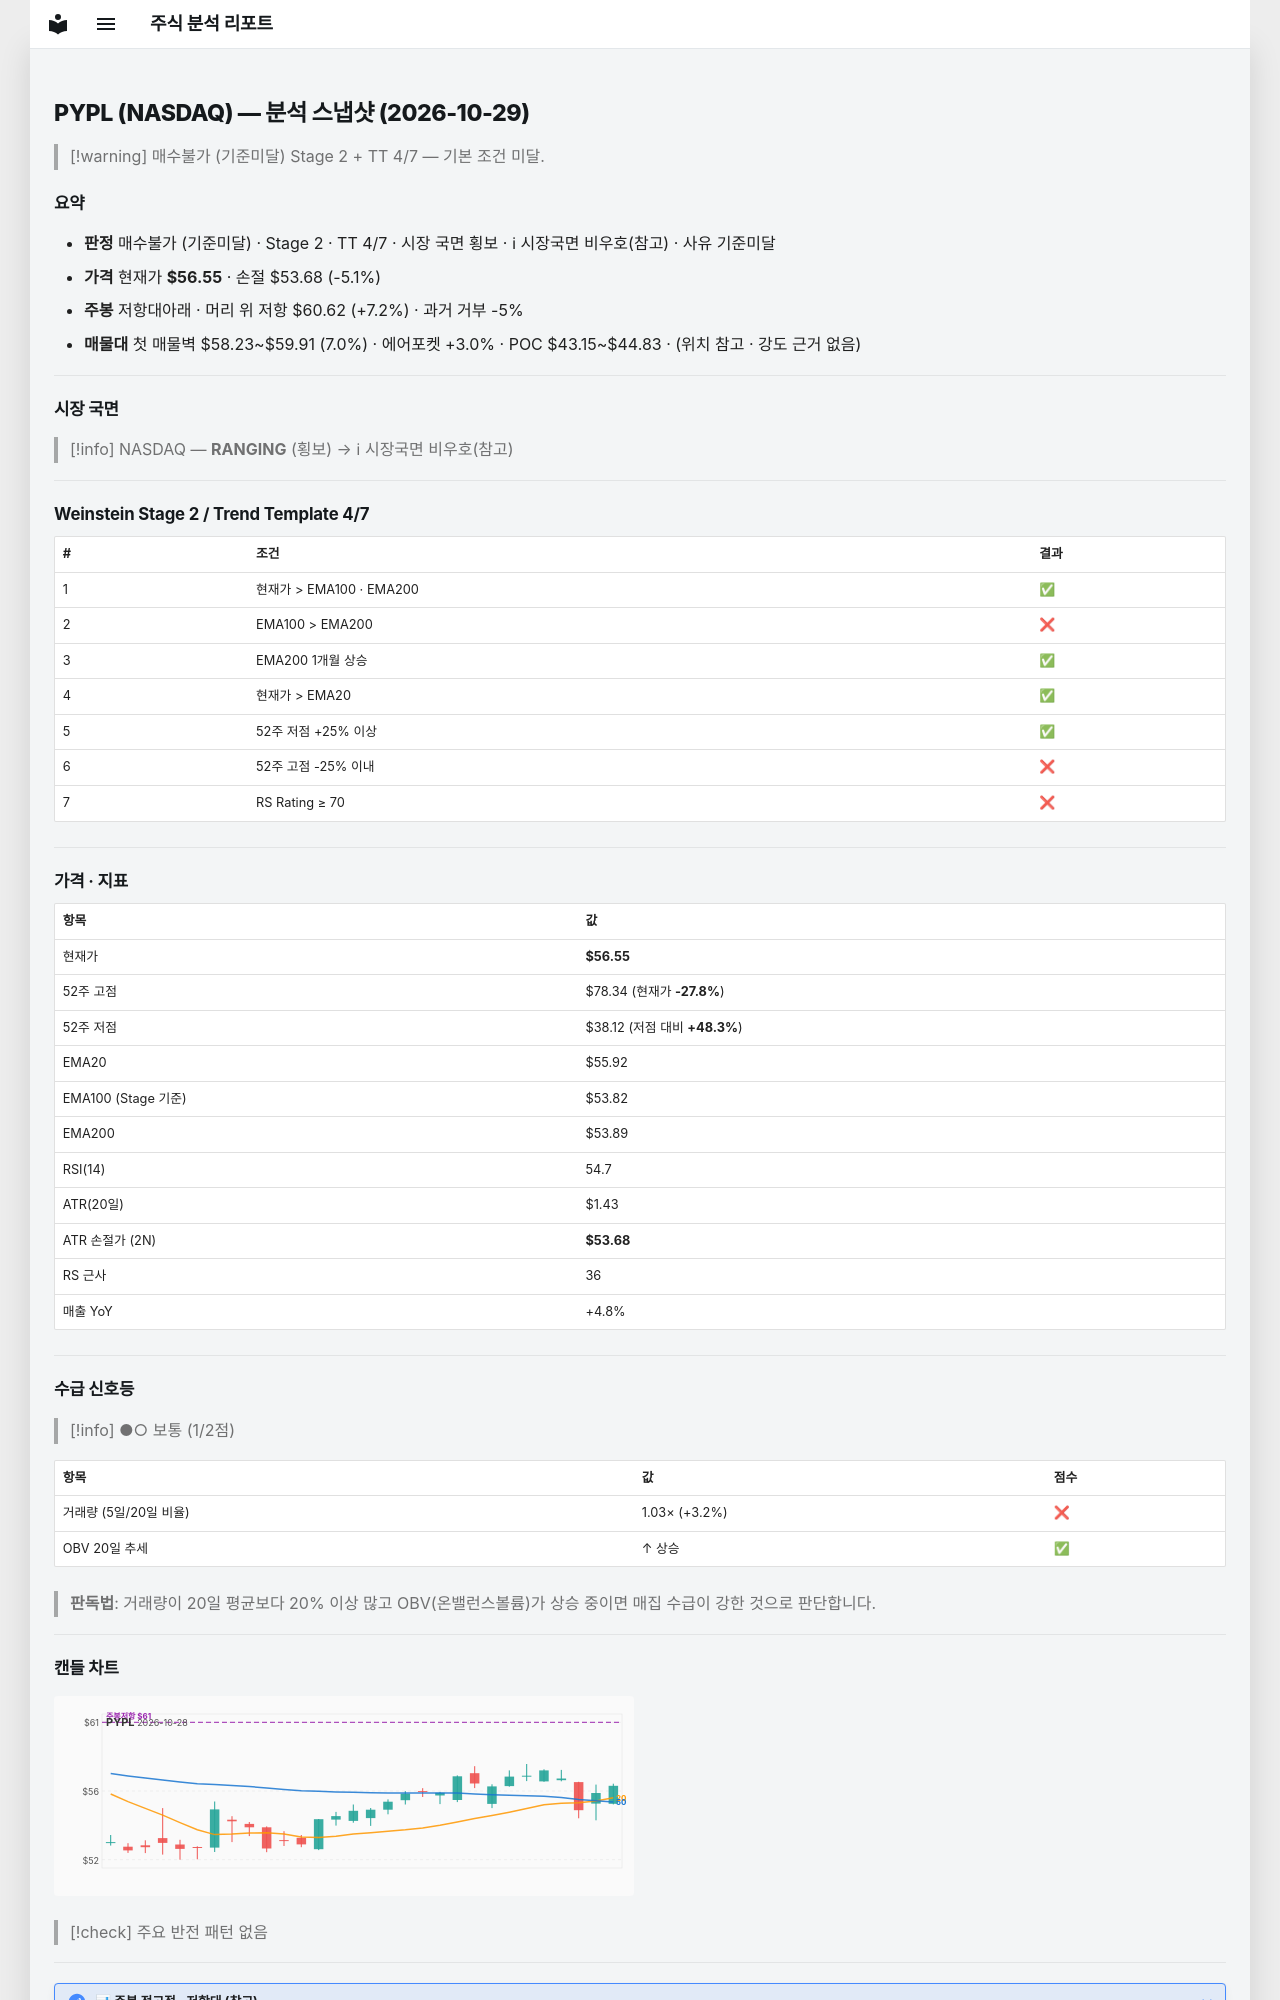

repository: soloandco/stock-reports · page: snapshots/PYPL-2026-10-29/index.html · generator: mkdocs

---
type: analysis-snapshot
title: PYPL 분석 스냅샷
ticker: PYPL
market: NASDAQ
created: 2026-10-29
updated: 2026-10-29
bar-date: 2026-10-28
verdict: 매수불가
verdict-reason: 기준미달
real-rr: 1.42
sma50-gap-pct: 1.1
weekly-position: 저항대아래
weekly-overhead-price: 60.62
weekly-overhead-pct: 7.2
stage: 2
trend-template-score: 4
tt-max: 7
ma-set: ema-20-100-200
price: 56.54999923706055
stop-price: 53.68395006140802
market-regime: RANGING
supply-demand-score: 1/2
supply-demand-label: 보통
status: tracking
tags:
  - stock-agent
  - watchlist
  - PYPL
  - analysis
related:
  - "[[analysis-template]]"
---

# PYPL (NASDAQ) — 분석 스냅샷 (2026-10-29)

> [!warning] 매수불가 (기준미달)
> Stage 2 + TT 4/7 — 기본 조건 미달.

## 요약

- **판정** 매수불가 (기준미달) · Stage 2 · TT 4/7 · 시장 국면 횡보 · ℹ 시장국면 비우호(참고) · 사유 기준미달
- **가격** 현재가 **$56.55** · 손절 $53.68 (-5.1%)
- **주봉** 저항대아래 · 머리 위 저항 $60.62 (+7.2%) · 과거 거부 -5%
- **매물대** 첫 매물벽 $58.23~$59.91 (7.0%) · 에어포켓 +3.0% · POC $43.15~$44.83 · (위치 참고 · 강도 근거 없음)

---

## 시장 국면

> [!info] NASDAQ — **RANGING** (횡보) → ℹ 시장국면 비우호(참고)

---

## Weinstein Stage 2 / Trend Template 4/7

| # | 조건 | 결과 |
|---|------|------|
| 1 | 현재가 > EMA100 · EMA200 | ✅ |
| 2 | EMA100 > EMA200 | ❌ |
| 3 | EMA200 1개월 상승 | ✅ |
| 4 | 현재가 > EMA20 | ✅ |
| 5 | 52주 저점 +25% 이상 | ✅ |
| 6 | 52주 고점 -25% 이내 | ❌ |
| 7 | RS Rating ≥ 70 | ❌ |

---

## 가격 · 지표

| 항목 | 값 |
|------|---|
| 현재가 | **$56.55** |
| 52주 고점 | $78.34 (현재가 **-27.8%**) |
| 52주 저점 | $38.12 (저점 대비 **+48.3%**) |
| EMA20 | $55.92 |
| EMA100 (Stage 기준) | $53.82 |
| EMA200 | $53.89 |
| RSI(14) | 54.7 |
| ATR(20일) | $1.43 |
| ATR 손절가 (2N) | **$53.68** |
| RS 근사 | 36 |
| 매출 YoY | +4.8% |

---
## 수급 신호등

> [!info] ●○ 보통 (1/2점)

| 항목 | 값 | 점수 |
|------|------|------|
| 거래량 (5일/20일 비율) | 1.03× (+3.2%) | ❌ |
| OBV 20일 추세 | ↑ 상승 | ✅ |

> **판독법**: 거래량이 20일 평균보다 20% 이상 많고 OBV(온밸런스볼륨)가 상승 중이면 매집 수급이 강한 것으로 판단합니다.

---
